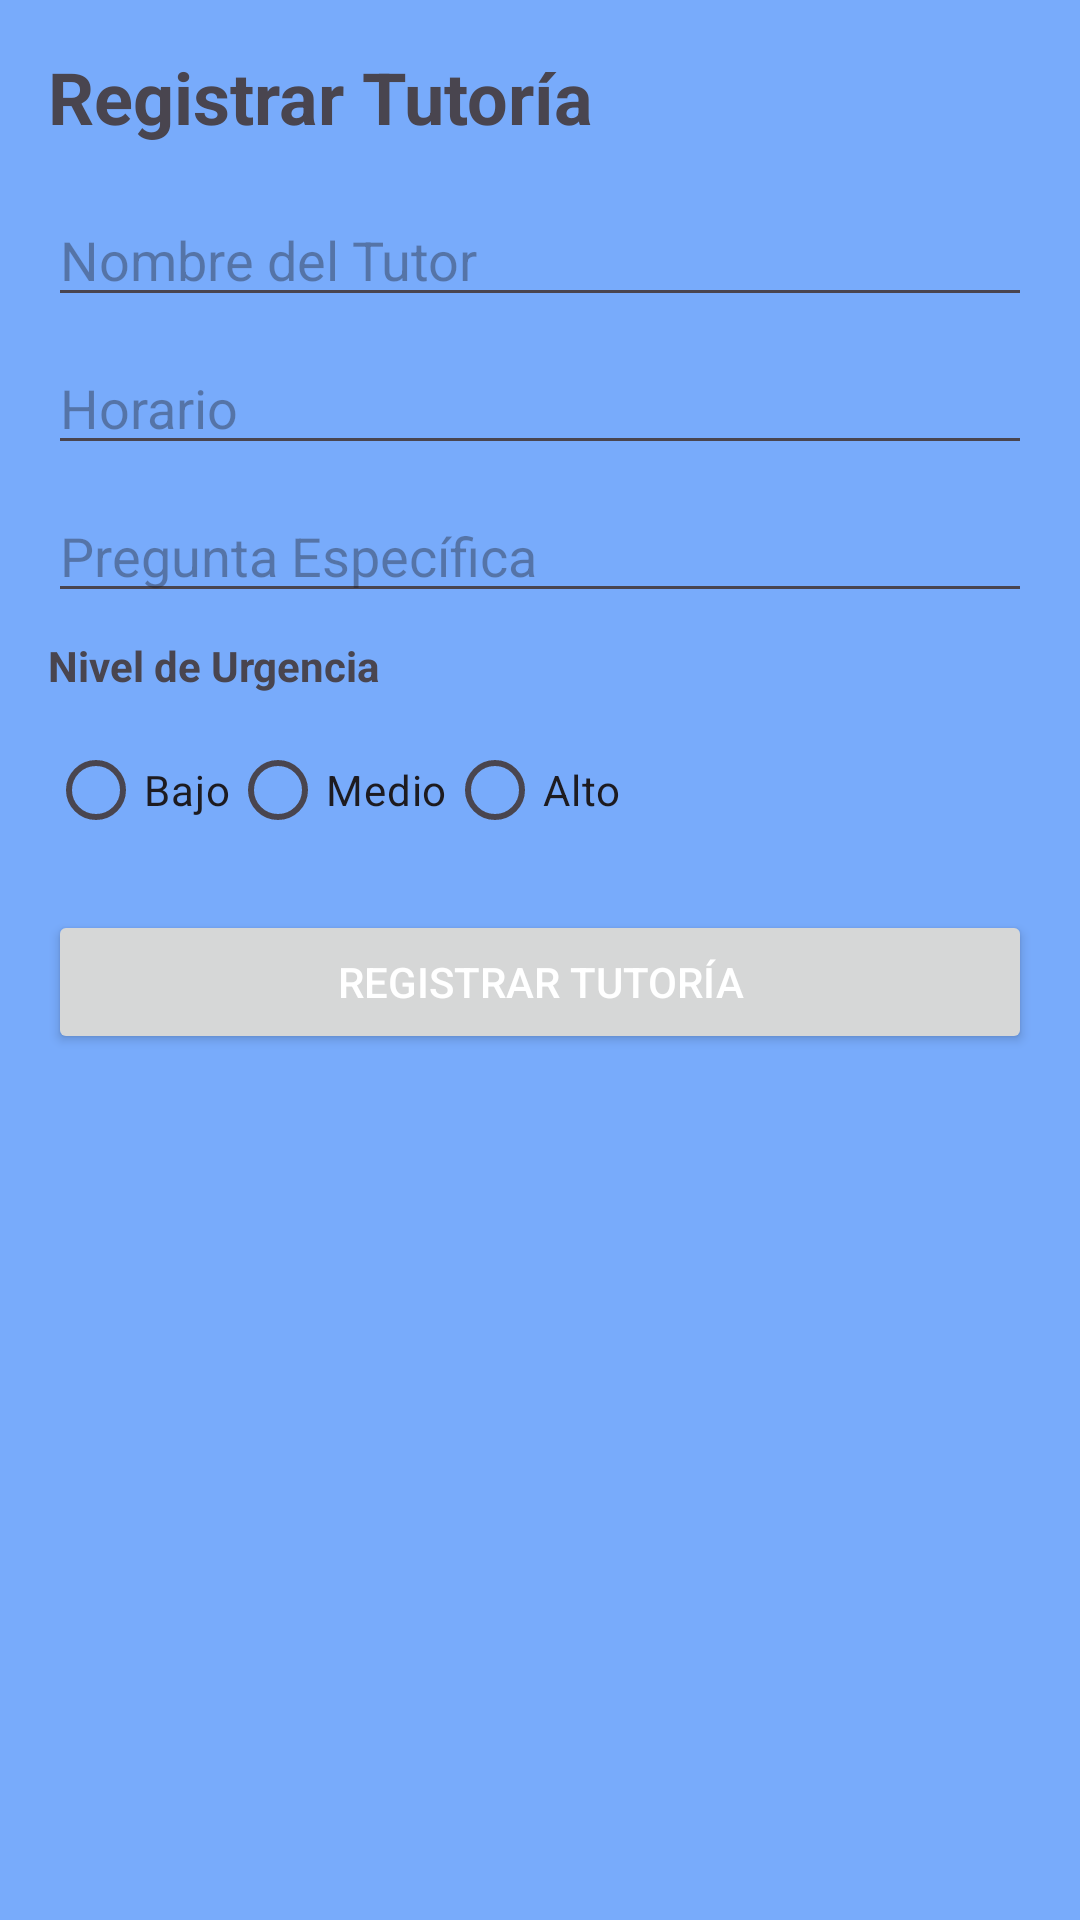

Layout XML and referenced resources for this Android screen:
<!-- AndroidManifest.xml: application theme Theme.Tarea3 -->
<!-- res/layout/registro_tutoria.xml -->
<?xml version="1.0" encoding="utf-8"?>
<LinearLayout xmlns:android="http://schemas.android.com/apk/res/android"
    android:layout_width="match_parent"
    android:layout_height="match_parent"
    android:background="@color/background_color"
    android:orientation="vertical"
    android:padding="16dp">

    <TextView
        android:layout_width="wrap_content"
        android:layout_height="wrap_content"
        android:layout_marginBottom="16dp"
        android:text="Registrar Tutoría"
        android:textSize="24sp"
        android:textStyle="bold" />

    <EditText
        android:id="@+id/edit_text_tutor_name"
        android:layout_width="match_parent"
        android:layout_height="wrap_content"
        android:layout_marginBottom="8dp"
        android:hint="Nombre del Tutor" />

    <EditText
        android:id="@+id/edit_text_schedule"
        android:layout_width="match_parent"
        android:layout_height="wrap_content"
        android:layout_marginBottom="8dp"
        android:hint="Horario" />

    <EditText
        android:id="@+id/edit_text_specific_question"
        android:layout_width="match_parent"
        android:layout_height="wrap_content"
        android:layout_marginBottom="8dp"
        android:hint="Pregunta Específica" />

    <TextView
        android:layout_width="wrap_content"
        android:layout_height="wrap_content"
        android:layout_marginBottom="8dp"
        android:text="Nivel de Urgencia"
        android:textStyle="bold" />

    <RadioGroup
        android:id="@+id/radio_group_urgency"
        android:layout_width="wrap_content"
        android:layout_height="wrap_content"
        android:orientation="horizontal">

        <RadioButton
            android:id="@+id/radio_button_low"
            android:layout_width="wrap_content"
            android:layout_height="wrap_content"
            android:text="Bajo" />

        <RadioButton
            android:id="@+id/radio_button_medium"
            android:layout_width="wrap_content"
            android:layout_height="wrap_content"
            android:text="Medio" />

        <RadioButton
            android:id="@+id/radio_button_high"
            android:layout_width="wrap_content"
            android:layout_height="wrap_content"
            android:text="Alto" />
    </RadioGroup>

    <Button
        android:id="@+id/button_register_tutorial"
        android:layout_width="match_parent"
        android:layout_height="wrap_content"
        android:layout_marginTop="16dp"
        android:text="Registrar Tutoría"
        android:textColor="@android:color/white" />

    <ImageView
        android:layout_width="match_parent"
        android:layout_height="wrap_content"
        android:layout_marginTop="16dp"
        android:src="@drawable/ima" />

</LinearLayout>
<!-- resources referenced by this layout -->
<resources>
  <color name="background_color">#8C0C6EF8</color>
  <style name="Theme.Tarea3" parent="Base.Theme.Tarea3" />
  <style name="Base.Theme.Tarea3" parent="Theme.Material3.DayNight.NoActionBar">
  
          
          <item name="colorPrimary">
              @color/background_color
          </item>
      </style>
</resources>
